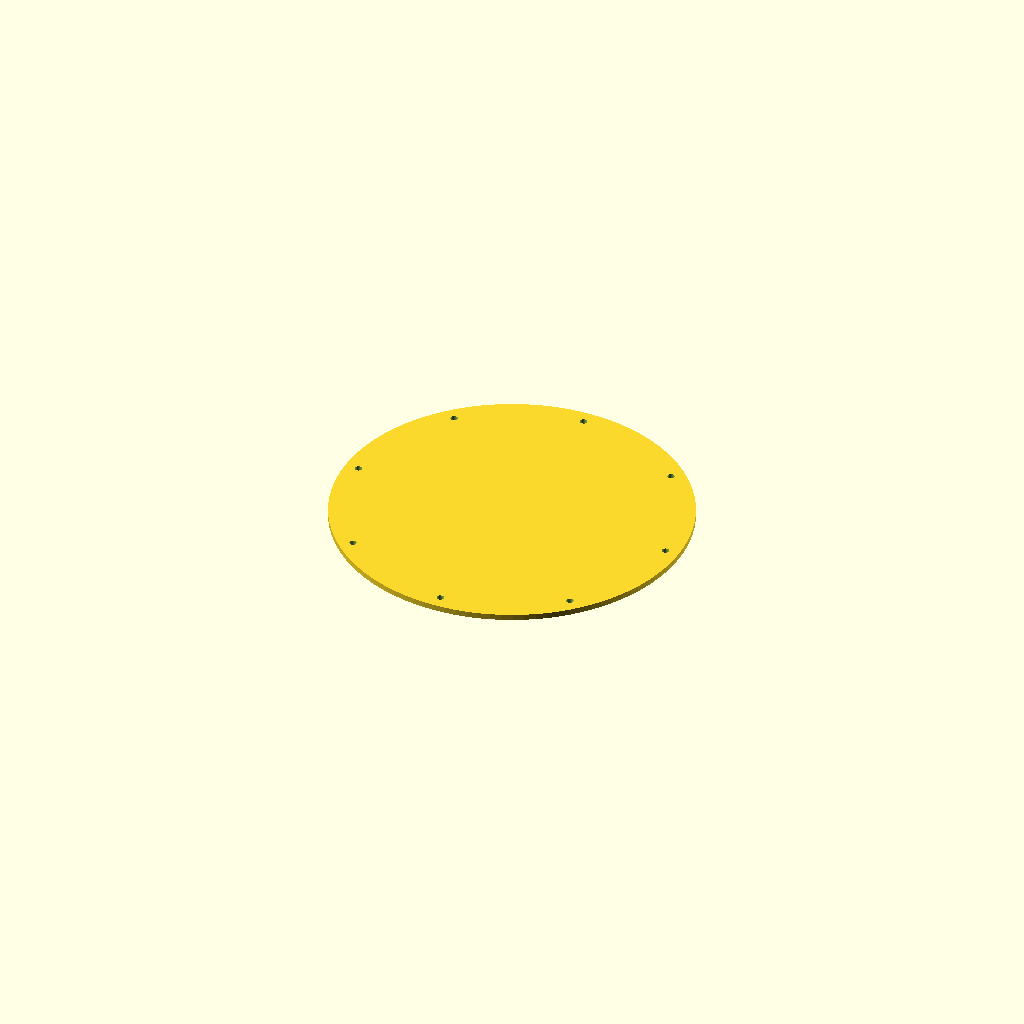
Cell 1: rendered with the file's own defaults.
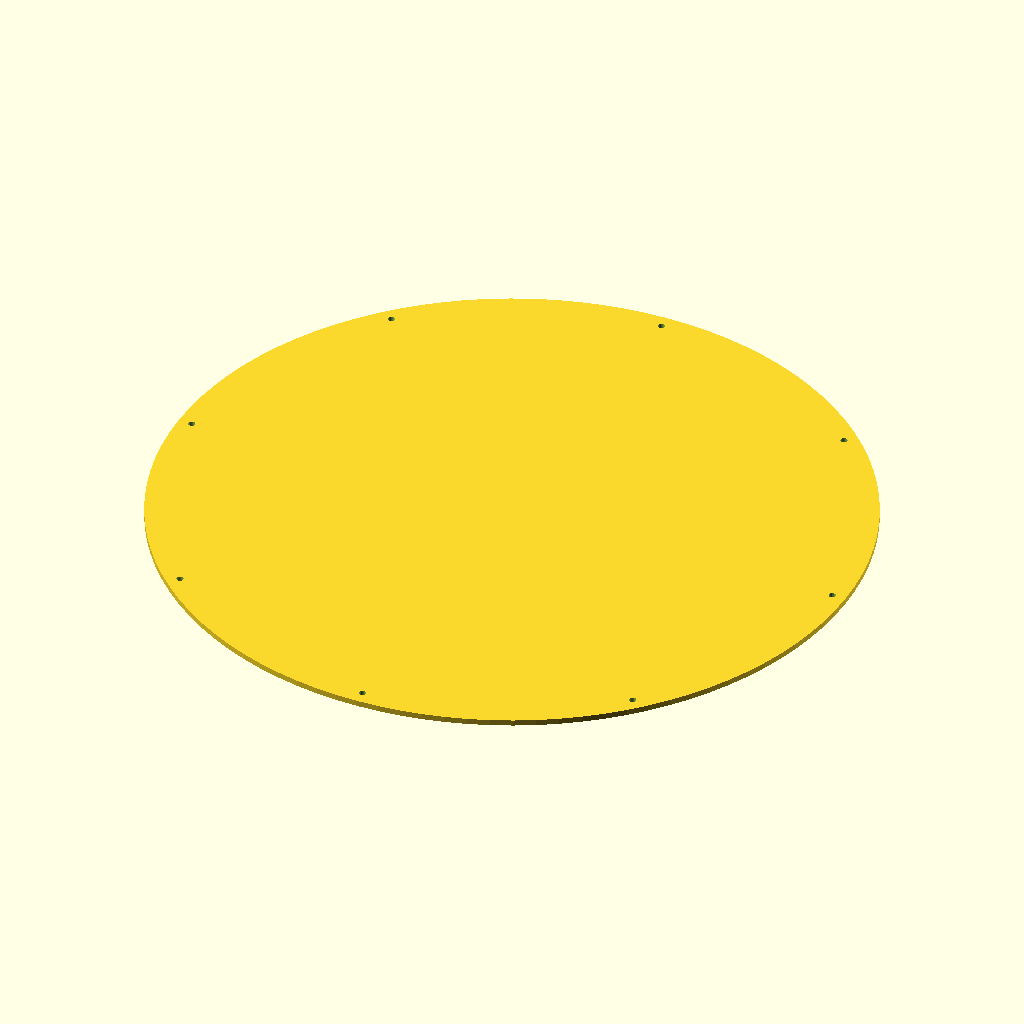
Cell 2 — dia set to 602, the other parameters unchanged.
One fixed orthographic camera (rotation 55°, 0°, 25°; colour scheme Cornfield) for every cell.
The OpenSCAD source (Bestillinger/Monica/schill gt-450-rm, deksel.scad):
dia = 301;
dia_skrue = 6;
skrue_rim_dist = 12;
h = 5;
bugdrit = $preview ? .1 : 0;

echo(str("bugdrit = ", bugdrit));
difference() {
    cylinder(h=h, d=dia, $fn = 100);
    for (theta = [ 0 : 45 : 315 ]) {
        echo(str("Rotér ", theta, " grader og lag et høl"));
        rotate([0,0,theta]) {
            translate([0,dia/2-skrue_rim_dist,-bugdrit]) {
                cylinder(h=h+bugdrit*2, d=dia_skrue, $fn = 32);
            }
        }
    }
}
Customizer parameters (derived from the source; name, type, default, range or options):
dia: number, default 301
dia_skrue: number, default 6
skrue_rim_dist: number, default 12
h: number, default 5
